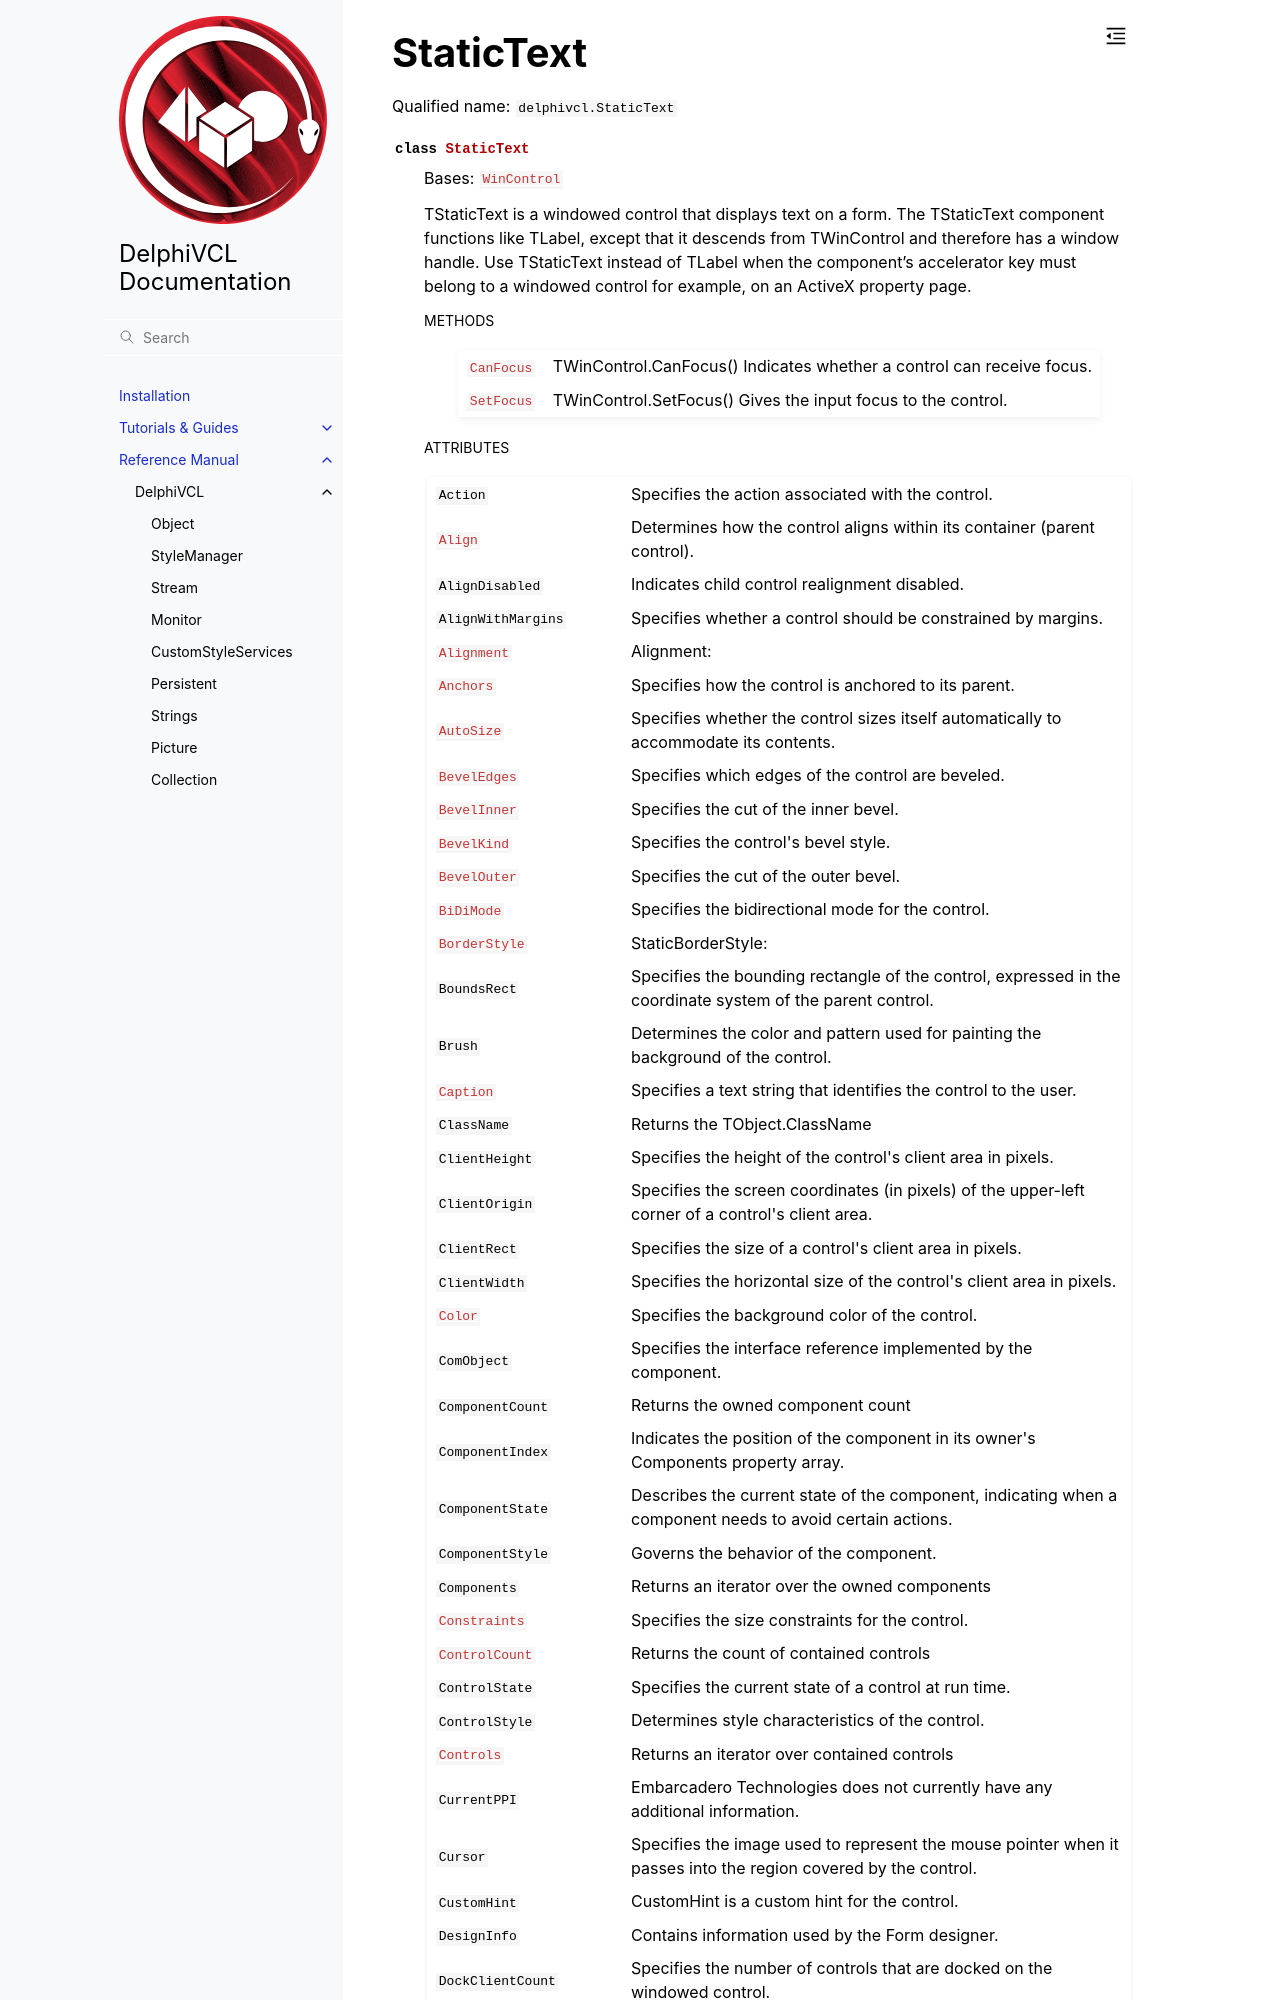

repository: Embarcadero/DelphiVCL4Python · page: reference/delphivcl.StaticText.html · generator: sphinx

StaticText
==========

Qualified name: ``delphivcl.StaticText``

.. currentmodule:: delphivcl

.. autoclass:: StaticText
   :show-inheritance:
   :members:

   
   .. rubric:: Methods

   .. autosummary::
      :nosignatures:
      
      ~StaticText.Assign
      ~StaticText.BindMethodsToEvents
      ~StaticText.BringToFront
      ~StaticText.CanFocus
      ~StaticText.ClientToScreen
      ~StaticText.Free
      ~StaticText.GetNamePath
      ~StaticText.GetParentComponent
      ~StaticText.HasParent
      ~StaticText.Hide
      ~Static
